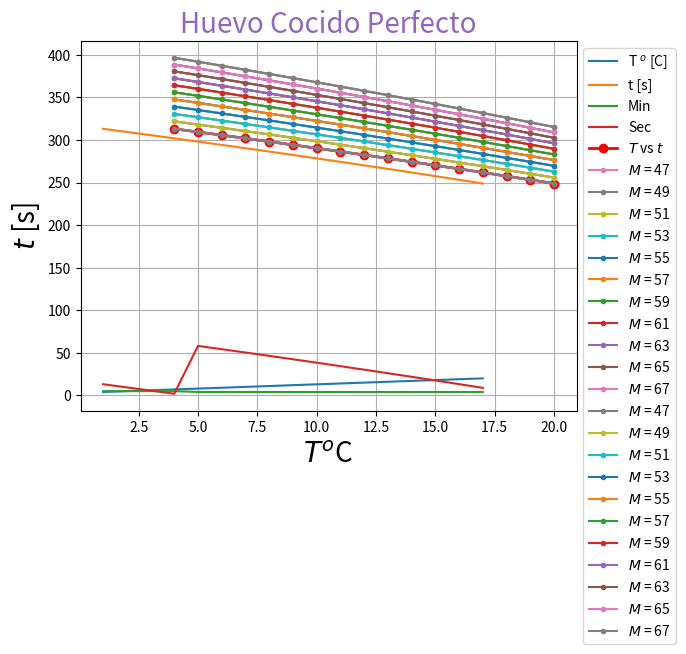

Reproduce this figure in Python. (Note: this script raises an exception after producing the figure.)
# Datos iniciales
M = 47 # [g]
rho = 1.038 # [g /cm^3]
c = 3.7 # [J / g K]
K = 5.4e-3 # [W / cm K]

# Numerador
numerador = M**(2/3) * c * rho**(1/3)

print(numerador)

import math

denominador = K * math.pi**2 * (4 * math.pi / 3)**(2/3)

print(denominador)

To = 20
Tw = 100 
Ty = 70 
T = (To - Tw) / (Ty - Tw)

t0 = (numerador /denominador) * math.log(0.76 * T)
print('t0 = ', t0)

def to_minutos_0(ts):
    segundos = ts % 60
    minutos = int(ts / 60)
    return (minutos, segundos)

(m, s) = to_minutos_0(t0)
print('El tiempo de cocción óptimo es: {} minutos con {} segundos'.format(m, s))

(m, s) = to_minutos_0(t0)
print('El tiempo de cocción óptimo es: {} minutos con {:2.0f} segundos'.format(m, s))

print('El tiempo de cocción óptimo es: {} minutos con {:2.0f} segundos'.format(to_minutos_0(t0)[0],
                                                                               to_minutos_0(t0)[1]))

def to_minutos_1(ts):
    return int(ts / 60), ts % 60

(m, s) = to_minutos_1(t0)
print('El tiempo de cocción óptimo es: {} minutos con {:2.0f} segundos'.format(m, s))

to_minutos_2 = lambda ts: (int(ts / 60), ts % 60)

(m, s) = to_minutos_2(t0)
print('El tiempo de cocción óptimo es: {} minutos con {:2.0f} segundos'.format(m, s))

def huevoCocido(M, c, ρ, K, To, Tw = 100, Ty = 70):
    num = M**(2/3) * c * rho**(1/3)
    den = K * math.pi**2 * (4 * math.pi / 3)**(2/3)    
    T = (To - Tw) / (Ty - Tw)
    return (num /den) * math.log(0.76 * T)
#    return (num /den) * np.log(0.76 * T)

ρ = rho
t1 = huevoCocido(M, c, ρ, K, To = 4)

(m, s) = to_minutos_2(t1)
print('El tiempo de cocción óptimo es: {} minutos con {:2.0f} segundos'.format(m, s))

(m, s) = to_minutos_2(huevoCocido(M, c, ρ, K, To = 4))
print('El tiempo de cocción óptimo es: {} minutos con {:2.0f} segundos'.format(m, s))

(m, s) = to_minutos_2(math.fabs(t0 - t1))
print('El tiempo de cocción óptimo es: {} minutos con {:2.0f} segundos'.format(m, s))

Tl = []
tl = []
for i in range(4,21):
    Tl.append(i)
    t = huevoCocido(M, c, ρ, K, i)
    tl.append(t)
print(Tl)
print(tl)

import numpy as np
import pandas as pd

df = pd.DataFrame(Tl, tl)

df

df = pd.DataFrame(np.asarray([Tl, tl]))
df

df = pd.DataFrame(np.asarray([Tl, tl]).T)
df

df = pd.DataFrame(np.asarray([Tl, tl]).T, columns=['T $^o$ [C]', 't [s]'], index=list(range(1, len(Tl)+1)))
df

ml = []
sl = []

for ti in tl:
    (m, s) = to_minutos_2(ti)
    ml.append(m)
    sl.append(s)

df['Min'] = ml
df['Sec'] = sl
df

df.plot()

df.to_csv('huevo.csv')

import matplotlib.pyplot as plt
%matplotlib inline

plt.plot(Tl, tl)

plt.plot(Tl, tl, 'o-', lw=2, c='red', label='$T$ vs $t$')
plt.legend()
plt.show()

Ml = list(range(47,68,2))
for Mi in Ml:
    y = [huevoCocido(Mi, c, ρ, K, Ti) for Ti in Tl]
    plt.plot(Tl, y)

for Mi in Ml:
    plt.plot(Tl, 
             [huevoCocido(Mi, c, ρ, K, Ti) for Ti in Tl], 
             '.-',
             label='$M$ = {}'.format(Mi))

plt.legend(bbox_to_anchor=(1,1))
plt.show()

for Mi in Ml:
    plt.plot(Tl, 
             [huevoCocido(Mi, c, ρ, K, Ti) for Ti in Tl], 
             '.-',
             label='$M$ = {}'.format(Mi))

plt.title('Huevo Cocido Perfecto', fontsize=20, color='C4')
plt.xlabel('$T ^o$C', fontsize=20)
plt.ylabel('$t$ [s]', fontsize=20)
plt.grid()
plt.legend(bbox_to_anchor=(1,1))
plt.show()

# This import registers the 3D projection, but is otherwise unused.
from mpl_toolkits.mplot3d import Axes3D  # noqa: F401 unused import

Tg, Mg = np.meshgrid(Tl, Ml)
print(type(Tg), type(Mg))

tg = huevoCocido(Mg, c, ρ, K, Tg)
print(type(zg))

fig = plt.figure()
ax = fig.gca(projection='3d')

# Graficamos una superficie
surf = ax.plot_surface(Tg, Mg, tg)

fig = plt.figure()
ax = fig.gca(projection='3d')

# Graficamos una superficie
surf = ax.plot_surface(Tg, Mg, tg, cmap='coolwarm')

from matplotlib.ticker import LinearLocator, FormatStrFormatter

fig = plt.figure()
ax = fig.gca(projection='3d')

# Graficamos una superficie
surf = ax.plot_surface(Tg, Mg, tg, cmap='coolwarm', linewidth=0, antialiased=False)

ax.zaxis.set_major_locator(LinearLocator(5))
ax.zaxis.set_major_formatter(FormatStrFormatter('%.02f'))
ax.set_xlabel('$T$')
ax.set_ylabel('$M$')
ax.set_zlabel('$t$')
fig.colorbar(surf, shrink=0.5, aspect=5)

plt.show()

%matplotlib notebook

fig = plt.figure()
ax = fig.gca(projection='3d')

# Graficamos una superficie
surf = ax.plot_surface(Tg, Mg, tg, cmap='coolwarm', linewidth=0, antialiased=False)

ax.zaxis.set_major_locator(LinearLocator(5))
ax.zaxis.set_major_formatter(FormatStrFormatter('%.02f'))
ax.set_xlabel('$T$')
ax.set_ylabel('$M$')
ax.set_zlabel('$t$')
fig.colorbar(surf, shrink=0.5, aspect=5)
plt.show()

